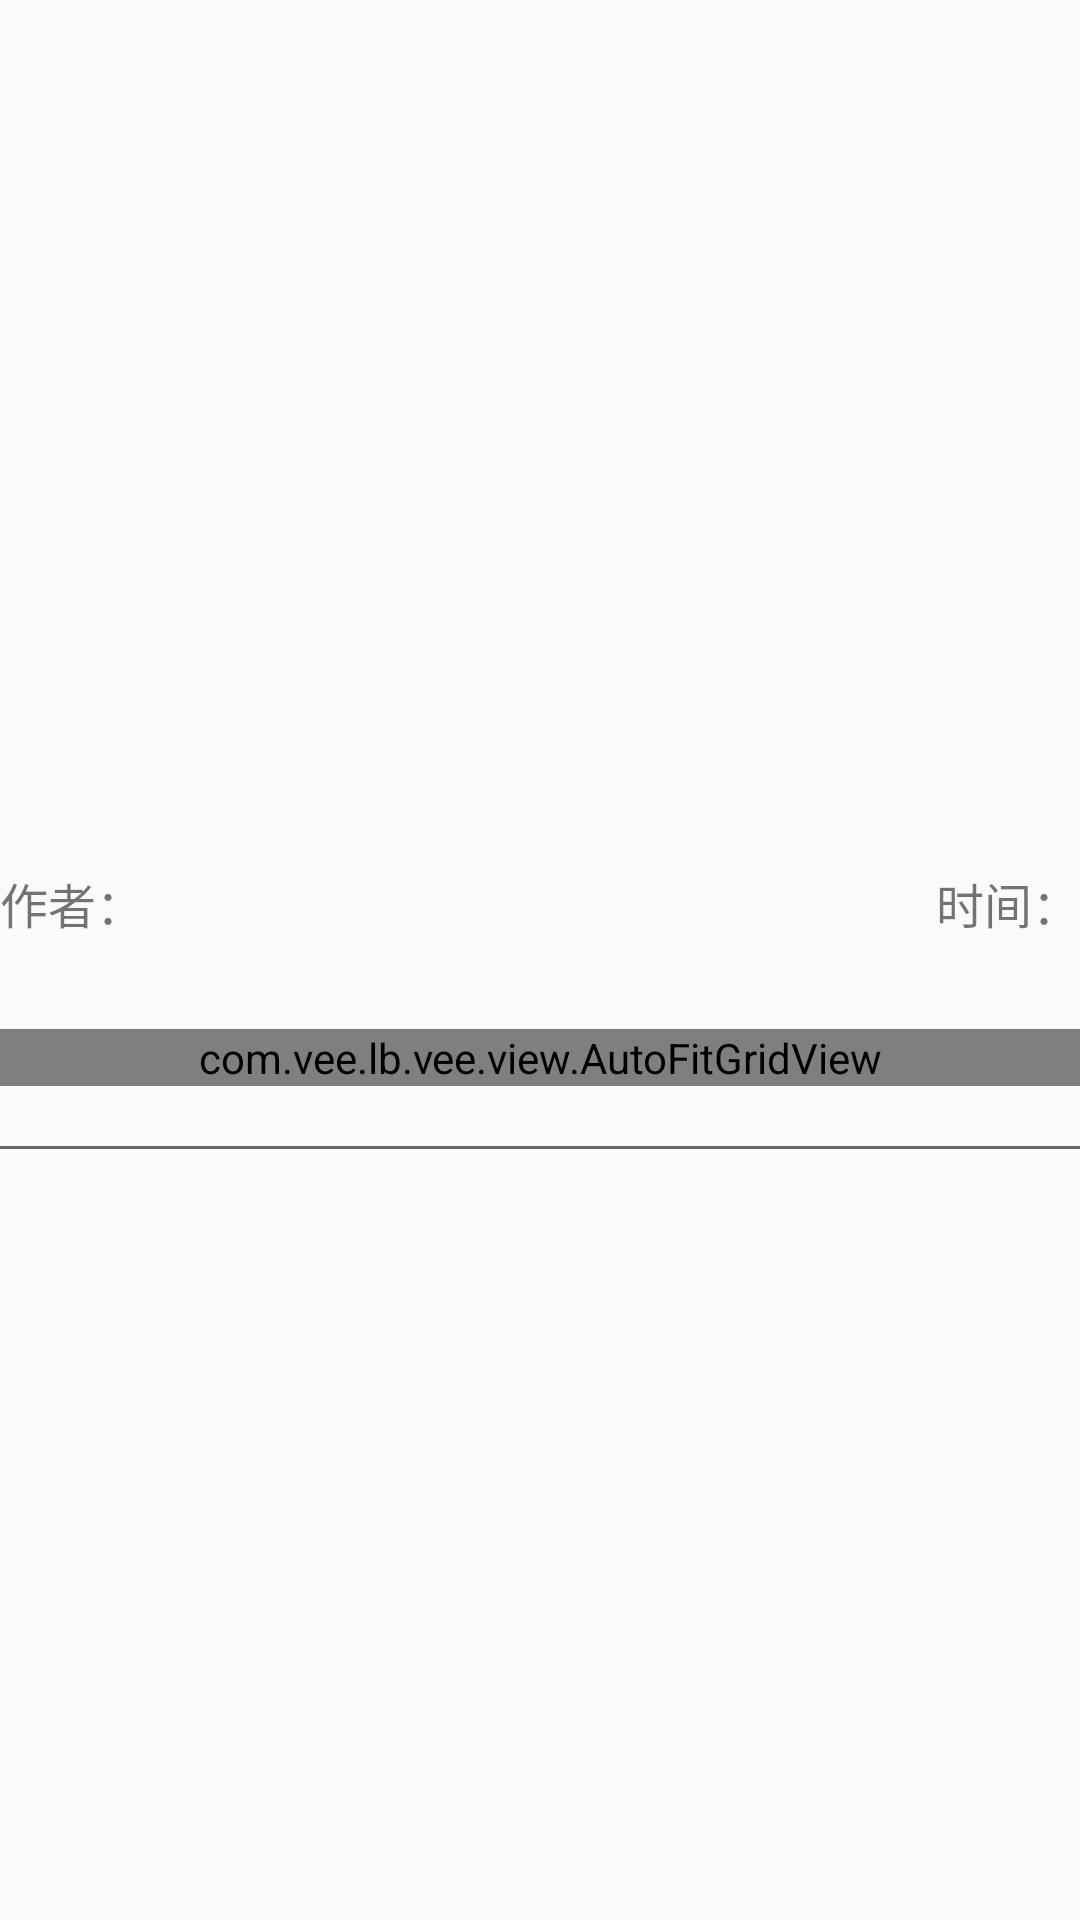

Android layout source for this screen:
<!-- AndroidManifest.xml: application theme AppTheme -->
<!-- res/layout/news_index_item_layout.xml -->
<?xml version="1.0" encoding="utf-8"?>
<LinearLayout xmlns:android="http://schemas.android.com/apk/res/android"
    android:layout_width="match_parent"
    android:layout_height="wrap_content"
    android:orientation="vertical"
    android:gravity="center"
    android:layout_marginTop="10dp"
    android:layout_marginLeft="10dp"
    android:layout_marginRight="10dp">
    <LinearLayout
        android:id="@+id/news_index_text_linearlayout"
        android:layout_width="match_parent"
        android:layout_height="wrap_content"
        android:orientation="vertical">
        <TextView
            android:id="@+id/news_index_item_title"
            android:layout_width="wrap_content"
            android:layout_height="wrap_content"
            android:typeface="serif"
            android:textSize="@dimen/news_index_title_textsize"/>
        <RelativeLayout
            android:layout_width="match_parent"
            android:layout_height="wrap_content">
            <TextView
                android:id="@+id/up_author_str"
                android:text="@string/new_index_author_str"
                android:layout_width="wrap_content"
                android:layout_height="wrap_content"
                android:textSize="@dimen/news_index_subhead_textsize"
                android:layout_alignParentLeft="true"/>
            <TextView
                android:id="@+id/up_author"
                android:layout_width="wrap_content"
                android:layout_height="wrap_content"
                android:textSize="@dimen/news_index_subhead_textsize"
                android:layout_toRightOf="@id/up_author_str"/>
            <TextView
                android:id="@+id/glance_times_str"
                android:text="@string/new_index_glance_str"
                android:layout_width="wrap_content"
                android:layout_height="wrap_content"
                android:textSize="@dimen/news_index_subhead_textsize"
                android:layout_toRightOf="@id/up_author"
                android:layout_marginLeft="10dp"
                android:visibility="gone"/>
            <TextView
                android:id="@+id/glance_times"
                android:layout_width="wrap_content"
                android:layout_height="wrap_content"
                android:textSize="@dimen/news_index_subhead_textsize"
                android:layout_toRightOf="@id/glance_times_str"
                android:visibility="gone"/>
            <TextView
                android:id="@+id/update_time"
                android:layout_width="wrap_content"
                android:layout_height="wrap_content"
                android:textSize="@dimen/news_index_subhead_textsize"
                android:layout_alignParentRight="true"/>
            <TextView
                android:id="@+id/update_time_str"
                android:layout_width="wrap_content"
                android:layout_height="wrap_content"
                android:text="@string/new_index_date_str"
                android:textSize="@dimen/news_index_subhead_textsize"
                android:layout_toLeftOf="@id/update_time"/>
        </RelativeLayout>
        <TextView
            android:id="@+id/news_index_item_introduce"
            android:layout_width="match_parent"
            android:layout_height="wrap_content"
            android:textSize="@dimen/news_index_content_textsize"/>
    </LinearLayout>
    <com.vee.lb.vee.view.AutoFitGridView
        android:id="@+id/news_index_item_pic_container"
        android:layout_width="360dp"
        android:layout_height="wrap_content"
        android:numColumns="3"
        android:columnWidth="0dp"
        android:horizontalSpacing="5dp"
        android:verticalSpacing="5dp"
        android:layout_marginTop="10dp"
        android:layout_marginLeft="@dimen/bangumi_fin_margin"
        android:layout_marginRight="@dimen/bangumi_fin_margin"/>
    <View
        android:layout_width="match_parent"
        android:layout_height="1dp"
        android:layout_marginTop="@dimen/news_index_item_gridview_double_default_margin"
        android:background="@color/default_border_color"/>
</LinearLayout>
<!-- resources referenced by this layout -->
<resources>
  <color name="default_border_color">#666666</color>
  <dimen name="bangumi_fin_margin">10dp</dimen>
  <dimen name="news_index_content_textsize">15dp</dimen>
  <dimen name="news_index_item_gridview_double_default_margin">20dp</dimen>
  <dimen name="news_index_subhead_textsize">16dp</dimen>
  <dimen name="news_index_title_textsize">25dp</dimen>
  <string name="new_index_author_str">作者：</string>
  <string name="new_index_date_str">时间：</string>
  <string name="new_index_glance_str">浏览：</string>
  <style name="AppTheme" parent="Theme.AppCompat.Light.DarkActionBar">
          
          <item name="colorPrimary">@color/colorPrimary</item>
          <item name="colorPrimaryDark">@color/colorPrimaryDark</item>
          <item name="colorAccent">@color/colorAccent</item>
          <item name="android:windowContentOverlay">@null</item>
      </style>
  <color name="colorPrimary">#FF9999</color>
  <color name="colorPrimaryDark">#FF9999</color>
  <color name="colorAccent">#FF9999</color>
</resources>
